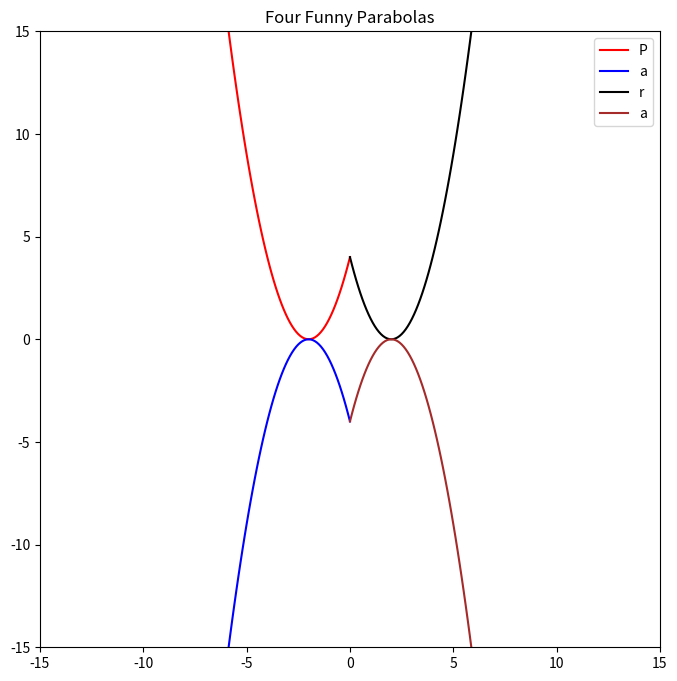

Write the Python code that produced this figure.
# Four Funny Parabolas
from matplotlib import pyplot as plt

x1 = []
x2 = []
y1 = []
y2 = []

i = -10
while i<=0:
    x1.append(i)
    x2.append(-i)
    y1.append((i+2)**2)
    y2.append(-((i + 2) ** 2))
    i += 0.1

plt.figure(figsize=(8,8))
plt.plot(x1,y1, color="red")
plt.legend("Parabola 1")
plt.plot(x1,y2, color="blue")
plt.legend("Parabola 3")
plt.plot(x2,y1, color="black")
plt.legend("Parabola 2")
plt.plot(x2,y2, color="brown")
plt.legend("Parabola 4")

plt.xlim(-15,15)
plt.ylim(-15,15)
plt.title("Four Funny Parabolas")
plt.show()